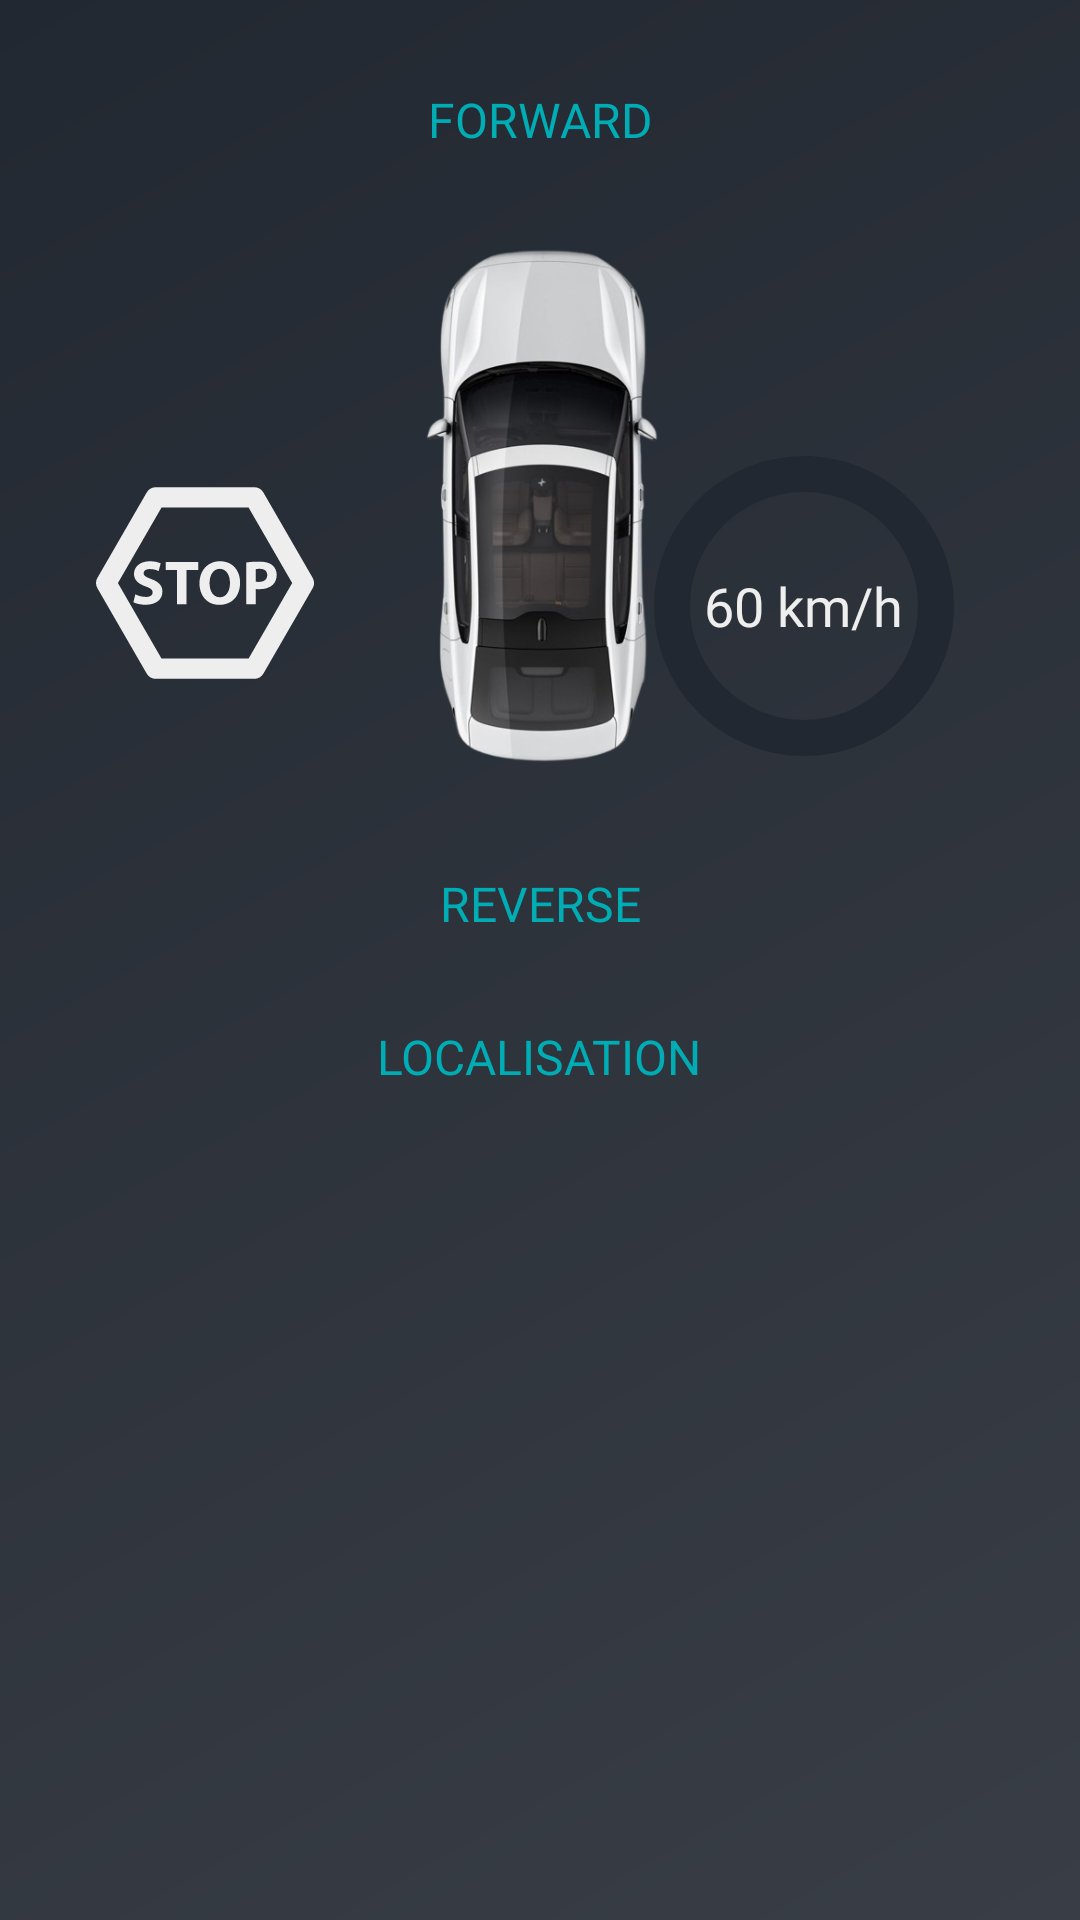

Android layout source for this screen:
<!-- AndroidManifest.xml: application theme Theme.DASS -->
<!-- res/layout/activity_main.xml -->
<?xml version="1.0" encoding="utf-8"?>
<RelativeLayout xmlns:android="http://schemas.android.com/apk/res/android"
    android:layout_width="match_parent"
    android:layout_height="match_parent"
    xmlns:app="http://schemas.android.com/apk/res-auto"
    android:background="@drawable/background"
    android:padding="16dp">

    
    <Button
        android:id="@+id/btnForward"
        android:layout_width="377dp"
        android:layout_height="wrap_content"
        android:layout_alignParentTop="true"
        android:layout_centerHorizontal="true"
        android:background="#00000000"
        android:fontFamily="@font/roboto_bold"
        android:padding="10dp"
        android:text="FORWARD"
        android:textSize="16sp"
        android:textAllCaps="true"
        android:textColor="@color/accent" />

    

    
    <RelativeLayout
        android:layout_width="120dp"
        android:layout_height="120dp"
        android:layout_below="@id/btnForward"
        android:layout_alignParentRight="true"
        android:layout_marginTop="78dp"
        android:layout_marginEnd="16dp"
        android:layout_marginRight="32dp">

        

        
        <com.google.android.material.progressindicator.CircularProgressIndicator
            android:id="@+id/circularSpeedIndicator"
            android:layout_width="match_parent"
            android:layout_height="match_parent"
            android:layout_centerInParent="true"
            android:progress="60"
            app:indicatorColor="@color/accent"
            app:indicatorSize="100dp"
            app:trackColor="@color/secondary_text"
            app:trackThickness="12dp" />

        <TextView
            android:id="@+id/speedTextView"
            android:layout_width="wrap_content"
            android:layout_height="wrap_content"
            android:layout_centerInParent="true"
            android:fontFamily="@font/roboto_bold"
            android:text="60 km/h"
            android:textColor="@color/primary_text"
            android:textSize="18sp" />
    </RelativeLayout>

    <ImageView
        android:id="@+id/carImage"
        android:layout_width="248dp"
        android:layout_height="217dp"
        android:layout_below="@id/btnForward"
        android:layout_centerHorizontal="true"
        android:layout_marginTop="-4dp"
        android:contentDescription="Car"
        android:src="@drawable/car_image" />

    
    <ImageView
        android:id="@+id/lineLeft1"
        android:layout_width="18dp"
        android:layout_height="139dp"
        android:layout_centerVertical="true"
        android:layout_marginEnd="20dp"
        android:layout_toStartOf="@id/carImage"
        android:src="@drawable/vertical_red"
        android:visibility="invisible" />

    <ImageView
        android:id="@+id/lineLeft2"
        android:layout_width="18dp"
        android:layout_height="139dp"
        android:layout_toStartOf="@id/carImage"
        android:layout_centerVertical="true"
        android:layout_marginEnd="20dp"
        android:src="@drawable/vertical_yellow"
        android:visibility="invisible" />

    <ImageView
        android:id="@+id/lineLeft3"
        android:layout_width="18dp"
        android:layout_height="139dp"
        android:layout_toStartOf="@id/carImage"
        android:layout_centerVertical="true"
        android:layout_marginEnd="20dp"
        android:src="@drawable/vertical_green"
        android:visibility="invisible" />

    
    <ImageView
        android:id="@+id/lineRight1"
        android:layout_width="18dp"
        android:layout_height="139dp"
        android:layout_toEndOf="@id/carImage"
        android:layout_centerVertical="true"
        android:layout_marginStart="20dp"
        android:src="@drawable/vertical_red"
        android:visibility="invisible" />

    <ImageView
        android:id="@+id/lineRight2"
        android:layout_width="18dp"
        android:layout_height="139dp"
        android:layout_toEndOf="@id/carImage"
        android:layout_centerVertical="true"
        android:layout_marginStart="20dp"
        android:src="@drawable/vertical_yellow"
        android:visibility="invisible" />

    <ImageView
        android:id="@+id/lineRight3"
        android:layout_width="18dp"
        android:layout_height="139dp"
        android:layout_toEndOf="@id/carImage"
        android:layout_centerVertical="true"
        android:layout_marginStart="20dp"
        android:src="@drawable/vertical_green"
        android:visibility="invisible" />

    
    <Button
        android:id="@+id/btnReverse"
        android:layout_width="wrap_content"
        android:layout_height="wrap_content"
        android:layout_below="@id/carImage"
        android:layout_centerHorizontal="true"
        android:text="REVERSE"
        android:textAllCaps="true"
        android:background="#00000000"
        android:textColor="@color/accent"
        android:fontFamily="@font/roboto_bold"
        android:padding="10dp"
        android:textSize="16sp"/>
    
    <ImageView
        android:id="@+id/lineBack1"
        android:layout_width="wrap_content"
        android:layout_height="wrap_content"
        android:layout_above="@+id/btnReverse"

        android:src="@drawable/curved_line_red"
        android:visibility="invisible"
        android:layout_centerHorizontal="true"
        android:layout_marginEnd="10dp" />

    <ImageView
        android:id="@+id/lineBack2"
        android:layout_width="wrap_content"
        android:layout_height="wrap_content"
        android:layout_above="@+id/btnReverse"

        android:src="@drawable/curved_line_yellow"
        android:visibility="invisible"
        android:layout_centerHorizontal="true"
        android:layout_marginEnd="10dp" />

    <ImageView
        android:id="@+id/lineBack3"
        android:layout_width="wrap_content"
        android:layout_height="wrap_content"
        android:layout_above="@+id/btnReverse"

        android:src="@drawable/curved_line_green"
        android:visibility="invisible"
        android:layout_centerHorizontal="true"
        android:layout_marginEnd="10dp" />

    
    <TextView
        android:id="@+id/localisation"
        android:layout_width="wrap_content"
        android:layout_height="wrap_content"
        android:layout_below="@id/btnReverse"
        android:layout_centerHorizontal="true"
        android:layout_marginTop="16dp"
        android:text="LOCALISATION"
        android:fontFamily="@font/roboto_bold"
        android:textColor="@color/accent"
        android:textSize="16sp" />
    <RelativeLayout
        android:layout_width="120dp"
        android:layout_height="120dp"
        android:layout_below="@id/btnForward"
        android:layout_alignParentLeft="true"
        android:layout_marginTop="78dp"
        android:layout_marginEnd="16dp"
        android:layout_marginRight="32dp">
        
        <ImageView
            android:id="@+id/stopSign"
            android:layout_width="80dp"
            android:layout_height="80dp"
            android:layout_alignTop="@id/imageView3"
            android:layout_alignBottom="@id/imageView2"
            android:layout_alignParentStart="true"
            android:layout_marginStart="16dp"
            android:src="@drawable/stop"
            android:contentDescription="Stop Sign"
            android:visibility="visible"/>

        <ImageView
            android:id="@+id/imageView2"
            android:layout_width="119dp"
            android:layout_height="112dp"
            app:srcCompat="@drawable/feu"
            android:visibility="invisible"/>

        <ImageView
            android:id="@+id/imageView3"
            android:layout_width="126dp"
            android:layout_height="110dp"
            app:srcCompat="@drawable/vitesse"
            android:visibility="invisible"/>
    </RelativeLayout>



</RelativeLayout>
<!-- resources referenced by this layout -->
<resources>
  <color name="accent">#00ADB5</color>
  <color name="primary_text">#EEEEEE</color>
  <color name="secondary_text">#222831</color>
  <!-- drawable background (drawable) -->
  <?xml version="1.0" encoding="utf-8"?>
  <shape xmlns:android="http://schemas.android.com/apk/res/android"
      android:shape="rectangle">
      <gradient
          android:startColor="@color/secondary_accent"
          android:endColor="@color/secondary_text"
          android:angle="135" />
  </shape>
  <!-- drawable curved_line_green (drawable) -->
  <vector xmlns:android="http://schemas.android.com/apk/res/android"
      android:width="250dp"
      android:height="8dp"
      android:viewportWidth="100"
      android:viewportHeight="10">
  
      <path
          android:fillColor="@android:color/holo_green_dark"
          android:pathData="M0,10 Q50,0 100,10" />
  </vector>
  <!-- drawable curved_line_red (drawable) -->
  <vector xmlns:android="http://schemas.android.com/apk/res/android"
      android:width="250dp"
      android:height="8dp"
      android:viewportWidth="100"
      android:viewportHeight="10">
  
      <path
          android:fillColor="@android:color/holo_red_dark"
          android:pathData="M0,10 Q50,0 100,10" />
  </vector>
  <!-- drawable curved_line_yellow (drawable) -->
  <vector xmlns:android="http://schemas.android.com/apk/res/android"
      android:width="250dp"
      android:height="8dp"
      android:viewportWidth="100"
      android:viewportHeight="10">
  
      <path
          android:fillColor="@android:color/holo_orange_light"
          android:pathData="M0,10 Q50,0 100,10" />
  </vector>
  <!-- drawable feu (drawable) -->
  <vector xmlns:android="http://schemas.android.com/apk/res/android"
      android:width="24dp"
      android:height="24dp"
      android:viewportWidth="24"
      android:viewportHeight="24">
      <path
          android:pathData="M12 6.5H12.01M12 21C9.23858 21 7 18.7614 7 16V6.2C7 5.07989 7 4.51984 7.21799 4.09202C7.40973 3.71569 7.71569 3.40973 8.09202 3.21799C8.51984 3 9.07989 3 10.2 3H13.8C14.9201 3 15.4802 3 15.908 3.21799C16.2843 3.40973 16.5903 3.71569 16.782 4.09202C17 4.51984 17 5.0799 17 6.2V16C17 18.7614 14.7614 21 12 21ZM12.5 6.5C12.5 6.77614 12.2761 7 12 7C11.7239 7 11.5 6.77614 11.5 6.5C11.5 6.22386 11.7239 6 12 6C12.2761 6 12.5 6.22386 12.5 6.5ZM12.5 11.5C12.5 11.7761 12.2761 12 12 12C11.7239 12 11.5 11.7761 11.5 11.5C11.5 11.2239 11.7239 11 12 11C12.2761 11 12.5 11.2239 12.5 11.5ZM12.5 16.5C12.5 16.7761 12.2761 17 12 17C11.7239 17 11.5 16.7761 11.5 16.5C11.5 16.2239 11.7239 16 12 16C12.2761 16 12.5 16.2239 12.5 16.5Z"
          android:strokeColor="#FFFF"
          android:strokeWidth="2"
          android:strokeLineCap="round"
          android:strokeLineJoin="round" />
  </vector>
  <!-- drawable vertical_green (drawable) -->
  <vector xmlns:android="http://schemas.android.com/apk/res/android"
      android:width="8dp"
      android:height="250dp"
      android:viewportWidth="10"
      android:viewportHeight="100">
  
      <path
          android:fillColor="@android:color/holo_green_dark"
          android:pathData="M10,0 Q0,50 10,100" />
  </vector>
  <!-- drawable vertical_red (drawable) -->
  <vector xmlns:android="http://schemas.android.com/apk/res/android"
      android:width="8dp"
      android:height="250dp"
      android:viewportWidth="10"
      android:viewportHeight="100">
  
      <path
          android:fillColor="@android:color/holo_red_dark"
          android:pathData="M10,0 Q0,50 10,100" />
  </vector>
  <!-- drawable vertical_yellow (drawable) -->
  <vector xmlns:android="http://schemas.android.com/apk/res/android"
      android:width="8dp"
      android:height="250dp"
      android:viewportWidth="10"
      android:viewportHeight="100">
  
      <path
          android:fillColor="@android:color/holo_orange_light"
          android:pathData="M10,0 Q0,50 10,100" />
  </vector>
  <style name="Theme.DASS" parent="Base.Theme.DASS" />
  <color name="secondary_accent">#393E46</color>
  <style name="Base.Theme.DASS" parent="Theme.Material3.DayNight.NoActionBar">
          
          
      </style>
</resources>
